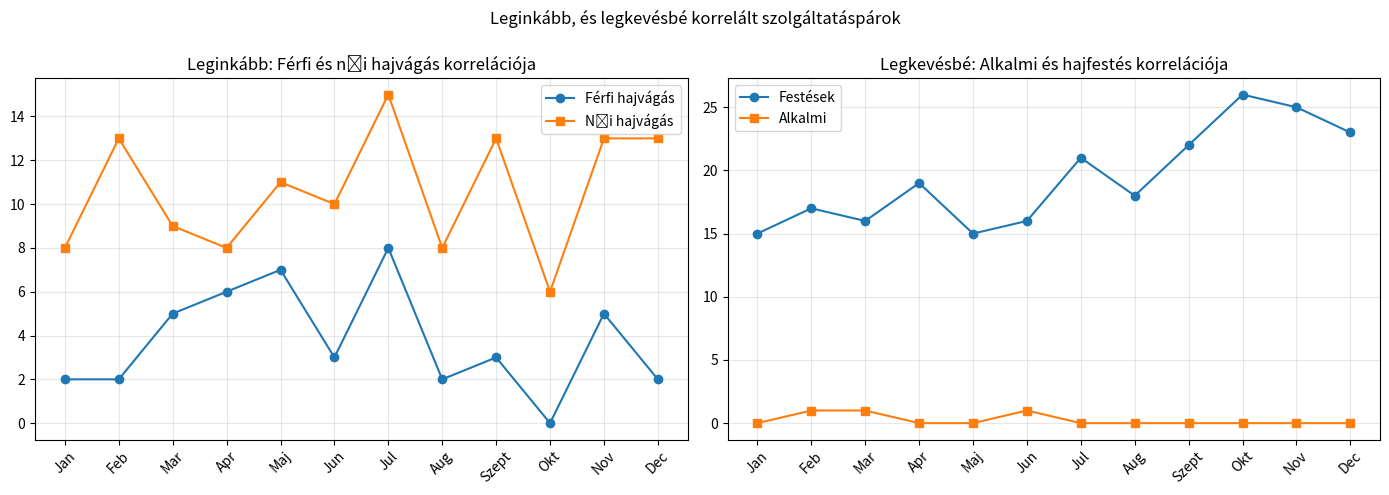
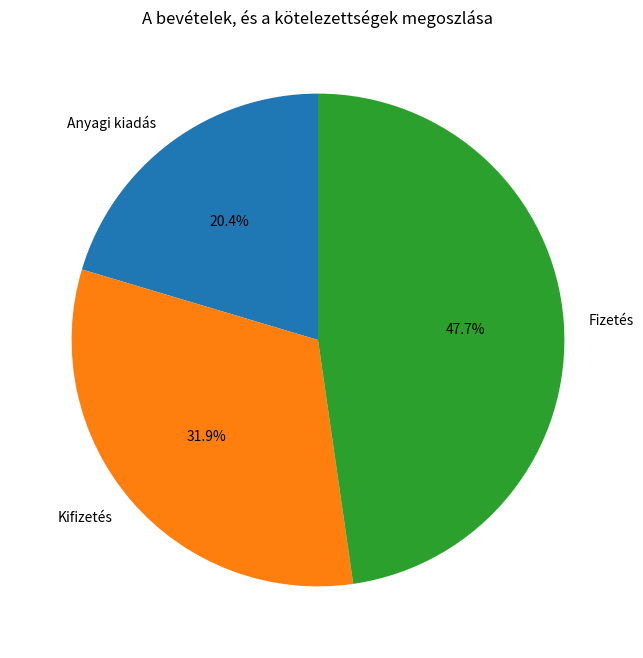
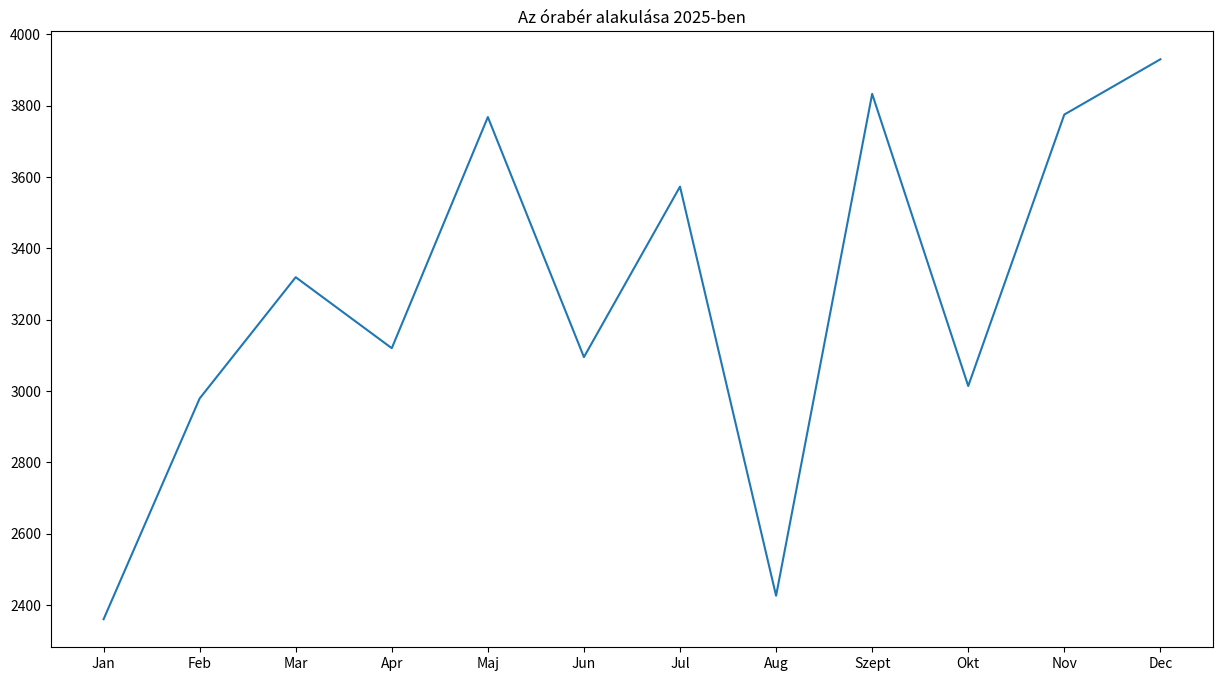
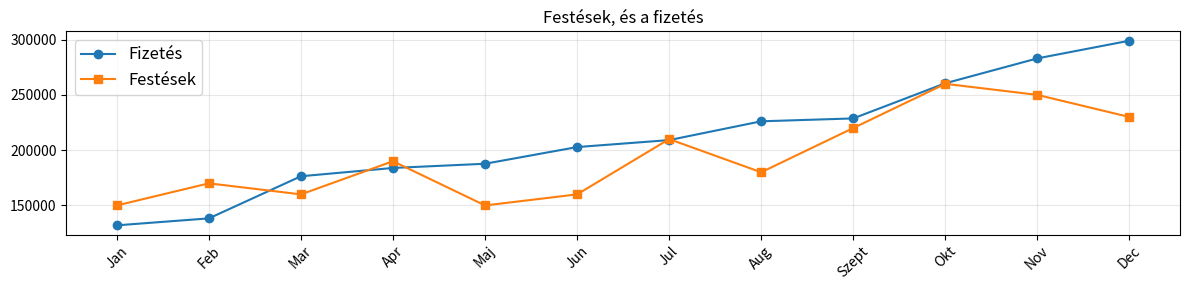

Python code for these plots, in order:
import matplotlib.pyplot as plt
import math
import pandas as pd
festes = [15,17,16,19,15,16,21,18,22,26,25,23]
ferfi = [2,2,5,6,7,3,8,2,3,0,5,2]
gyerek = [0,1,2,3,2,4,3,3,2,3,2,4]

noi = [8,13,9,8,11,10,15,8,13,6,13,13]
idk = [2,1,1,1,0,1,1,0,1,0,0,1]
alkalmi = [0,1,1,0,0,1,0,0,0,0,0,0]
lista = [festes,ferfi,gyerek,noi,idk,alkalmi]
Honapok = ["Jan","Feb","Mar","Apr","Maj","Jun","Jul","Aug","Szept","Okt","Nov","Dec"]
profit = [6000,11000,71600,62000,99300,15600,97060,106700,187900,132000,187700,209100,
              202800,226100,176400,228700,138300,299000,183900,260500,283000]
profit_2025 = profit[9:21]
honapok = pd.date_range(start="2024-04-01", end="2025-12-01", freq="MS")
bevetel = [332200,343700,420100,445800,436100,386400,461700,356300,554500,444900,530500,545000]
kifizetes = [140000 for i in range(0,11)]
kifizetes.append(150000)
anyagi_bevetel = [60000,56000,71000,103000,70000,70000,93000,78000,115500,121000,130000,112000]
oraber = [2360,2979,3319,3120,3768,3095,3573,2426,3833,3014,3775,3930]
ledolgozott_orak = [56,63,63,65,60,57,64,57,78,61,69,72]
ledolgozott_orak = [56,63,63,65,60,57,64,57,78,61,69,72]
lst = [["festés",festes],["férfi",ferfi],["gyerek",gyerek],["női",noi],["idk",idk],
           ["alkalmi",alkalmi],["fizetés",profit_2025],["Órabér",oraber],
           ["Anyagi kiadások",anyagi_bevetel],["Ledolgozott órák", ledolgozott_orak]]
l=[]
maxl=[]
def cov(l,k):
  cov=[]
  for i in range(len(l)):
   
        cov.append((l[i]-sum(l)/len(l))*((k[i]-sum(k)/len(k))))
     
  return sum(cov)/len(cov)
for i in range(len(lista)):
  for k in range(len(lista)):
    if i!=k:
      r=((cov(lista[i],lista[k]))//((math.sqrt(cov(lista[i],lista[i])))*math.sqrt(cov(lista[k],lista[k]))))
      l.extend([[lista[i],lista[k]]])
      maxl.append(r)
    else:
      continue
def corr(l,k):
  r=cov(l,k)/((math.sqrt(cov(l,l)))*(math.sqrt(cov(k,k))))
  return r


#print(l[element_func(maxl,max(maxl))])
#print(l[element_func(maxl,min(maxl))])
#print(max(maxl),min(maxl))
plt.figure(figsize=(14, 5))
plt.subplot(121)
plt.plot(Honapok,ferfi, label="Férfi hajvágás", marker="o")
plt.plot(Honapok,noi,label="Női hajvágás", marker="s")
plt.title("Leginkább: Férfi és női hajvágás korrelációja")
plt.legend(fontsize=10)
plt.xticks(rotation=45)
plt.grid(alpha=0.3)

plt.tight_layout(rect=[0, 0, 1, 0.92])
plt.subplot(122)
plt.plot(Honapok,festes, label="Festések", marker="o")
plt.plot(Honapok,alkalmi, label="Alkalmi", marker="s")
plt.title("Legkevésbé: Alkalmi és hajfestés korrelációja")
plt.legend(fontsize=10)
plt.xticks(rotation=45)
plt.grid(alpha=0.3)

plt.tight_layout(rect=[0, 0, 1, 0.92])
plt.suptitle("Leginkább, és legkevésbé korrelált szolgáltatáspárok")

plt.show()

plt.figure(figsize=(15,8))
plt.plot(honapok,profit)
plt.title("A fizetés alakulása 2024 Áprilisától")
plt.show()

plt.pie([sum(anyagi_bevetel),sum(kifizetes),sum(profit_2025)],labels=["Anyagi kiadás", "Kifizetés","Fizetés"],autopct='%1.1f%%',startangle=90)
plt.title("A bevételek, és a kötelezettségek megoszlása")
plt.show()

plt.figure(figsize=(15,8))
plt.plot(Honapok,oraber)
plt.title("Az órabér alakulása 2025-ben")
plt.show()


print("Átlagfizetés:", sum(profit_2025)/len(profit_2025))
print("fizetések szórása:", math.sqrt(cov(profit_2025,profit_2025)))
def median_func(l):
  l.sort()
  if len(l)%2==1:
    med=(len(l)//2)+0.5
    return l[med]

  else:
    median=(l[(len(l)//2)-1]+l[((len(l)//2))])/2
    return(median)
print("Medián bér:", median_func(profit_2025))
print("Átlagos Órabér", sum(oraber)/len(oraber))
print("Órabér szórása:",math.sqrt(cov(oraber,oraber)))
print("Összbevétel 2025-ben:", sum(bevetel))
print("Leginkább korrelált adatok:")
def corr_valogatot(l):
  for i in range(len(l)):
    for k in range(len(l)):
      if i<k:
        r=corr(l[i][1],l[k][1])
        if r>=0.7 or r<-0.7:
          print(l[i][0],"és",l[k][0], "korrelációja:", r)
        else:
          continue
      else:
        continue
corr_valogatot(lst)



plt.figure(figsize=(12,3))
plt.plot(Honapok,profit_2025, label="Fizetés", marker="o")
plt.plot(Honapok,[festes[i]*10000 for i  in range(len(festes))],label="Festések", marker ="s")
plt.title("Festések, és a fizetés")
plt.legend(fontsize=12)
plt.xticks(rotation=45)
plt.grid(alpha=0.3)

plt.tight_layout()
plt.show()
